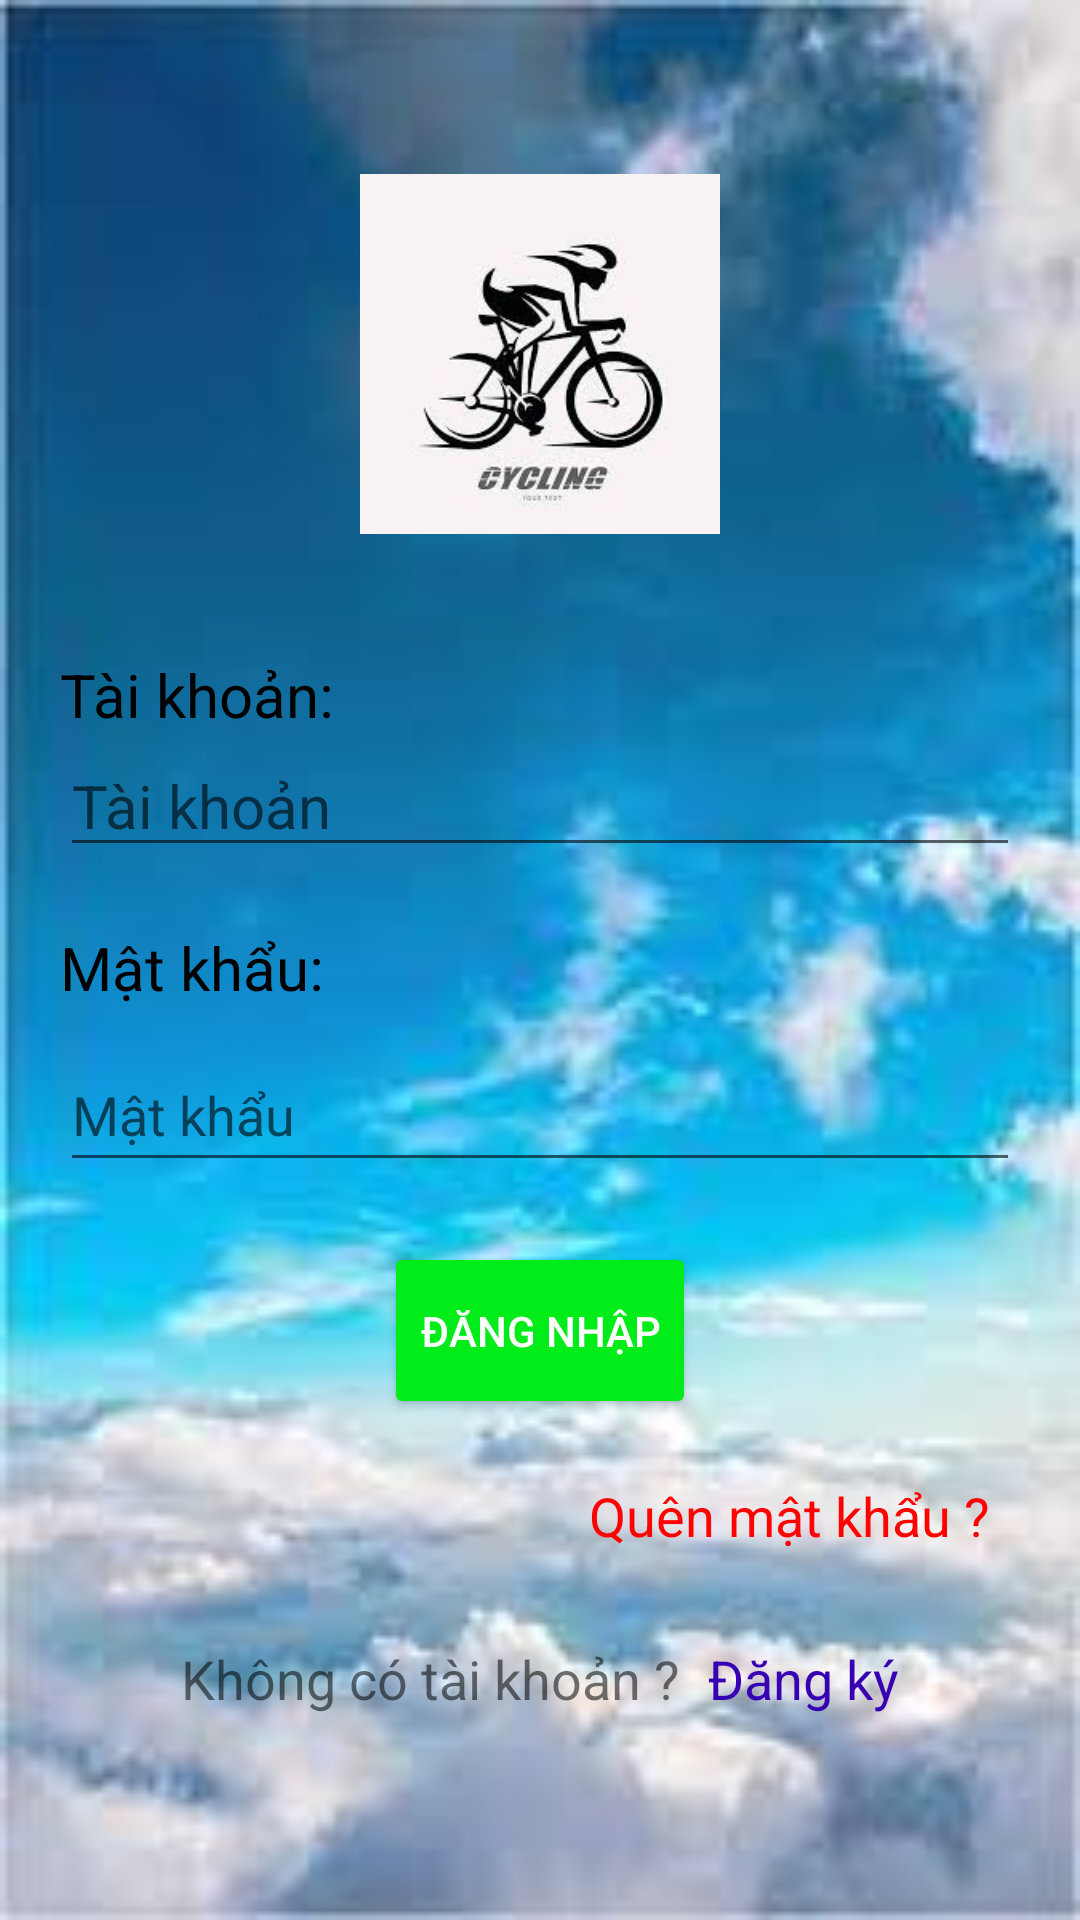

Layout XML and referenced resources for this Android screen:
<!-- AndroidManifest.xml: application theme Theme.Nhom18AndroidXeDap -->
<!-- res/layout/activity_sign_in.xml -->
<?xml version="1.0" encoding="utf-8"?>
<RelativeLayout xmlns:android="http://schemas.android.com/apk/res/android"
    xmlns:app="http://schemas.android.com/apk/res-auto"
    xmlns:tools="http://schemas.android.com/tools"
    android:layout_width="match_parent"
    android:layout_height="match_parent"
    android:padding="20dp"
    android:gravity="center"
    android:background="@drawable/hinhnen"
    tools:context=".SignInActivity">

    <LinearLayout
        android:layout_width="match_parent"
        android:layout_height="match_parent"
        android:layout_centerInParent="true"
        android:gravity="center"
        android:orientation="vertical">

        <ImageView
            android:layout_width="120dp"
            android:layout_height="120dp"
            android:layout_marginBottom="40dp"
            android:src="@drawable/logo" />


        <TextView
            android:layout_width="match_parent"
            android:layout_height="wrap_content"
            android:text="Tài khoản:"
            android:textColor="@color/black"
            android:textSize="20dp" />

        <EditText
            android:id="@+id/edtUserNameSignIn"
            android:layout_width="match_parent"
            android:layout_height="wrap_content"
            android:drawableRight="@drawable/ic_username"
            android:hint="Tài khoản"
            android:imeOptions="actionNext"
            android:inputType="textEmailAddress"
            android:maxLength="100"
            android:textColor="@color/black"
            android:textSize="20dp" />

        <TextView
            android:layout_width="match_parent"
            android:layout_height="wrap_content"
            android:layout_marginTop="20dp"
            android:text="Mật khẩu:"
            android:textColor="@color/black"
            android:textSize="20dp" />

        <EditText
            android:id="@+id/edtPasswordSignIn"
            android:layout_width="match_parent"
            android:layout_height="wrap_content"
            android:layout_marginTop="10dp"
            android:drawableRight="@drawable/ic_password"
            android:hint="Mật khẩu"
            android:imeOptions="actionNone"
            android:inputType="textPassword"
            android:maxLength="100"
            android:minHeight="48dp"
            android:textColor="@color/black" />

        <Button
            android:id="@+id/btnSignIn"
            android:layout_width="wrap_content"
            android:layout_height="59dp"
            android:layout_marginTop="20dp"
            android:textColor="@color/white"
            android:backgroundTint="@color/green"
            android:text="Đăng nhập" />

        <LinearLayout
            android:id="@+id/layout_forgot_password"
            android:layout_width="match_parent"
            android:layout_height="wrap_content"
            android:layout_marginTop="10dp"
            android:gravity="center"
            android:orientation="horizontal"
            android:padding="10dp">

            <TextView
                android:layout_width="match_parent"
                android:layout_height="wrap_content"
                android:layout_marginStart="5dp"
                android:gravity="center|right"
                android:text="Quên mật khẩu ?"
                android:textColor="@color/red"
                android:textSize="18sp" />
        </LinearLayout>

        <LinearLayout
            android:id="@+id/layout_sign_up"
            android:layout_width="match_parent"
            android:layout_height="wrap_content"
            android:layout_marginTop="10dp"
            android:gravity="center"
            android:orientation="horizontal"
            android:padding="10dp">

            <TextView
                android:layout_width="wrap_content"
                android:layout_height="wrap_content"
                android:text="Không có tài khoản ? "
                android:textSize="18sp" />

            <TextView
                android:layout_width="wrap_content"
                android:layout_height="wrap_content"
                android:layout_marginStart="5dp"
                android:text="Đăng ký"
                android:textColor="@color/purple_700"
                android:textSize="18sp" />
        </LinearLayout>

    </LinearLayout>

</RelativeLayout>
<!-- resources referenced by this layout -->
<resources>
  <color name="black">#FF000000</color>
  <color name="green">#02EC19</color>
  <color name="purple_700">#FF3700B3</color>
  <color name="red">#FF0202</color>
  <color name="white">#FFFFFFFF</color>
  <!-- drawable hinhnen: jpg bitmap (drawable, 5703 bytes) -->
  <!-- drawable logo: jpg bitmap (drawable, 6553 bytes) -->
  <style name="Theme.Nhom18AndroidXeDap" parent="Theme.MaterialComponents.DayNight.NoActionBar">
          
          <item name="colorPrimary">@color/purple_500</item>
          <item name="colorPrimaryVariant">@color/purple_700</item>
          <item name="colorOnPrimary">@color/white</item>
          
          <item name="colorSecondary">@color/teal_200</item>
          <item name="colorSecondaryVariant">@color/teal_700</item>
          <item name="colorOnSecondary">@color/black</item>
          
          <item name="android:statusBarColor" tools:targetApi="l">?attr/colorPrimaryVariant</item>
          
      </style>
  <color name="purple_500">#FF6200EE</color>
  <color name="teal_200">#FF03DAC5</color>
  <color name="teal_700">#FF018786</color>
</resources>
